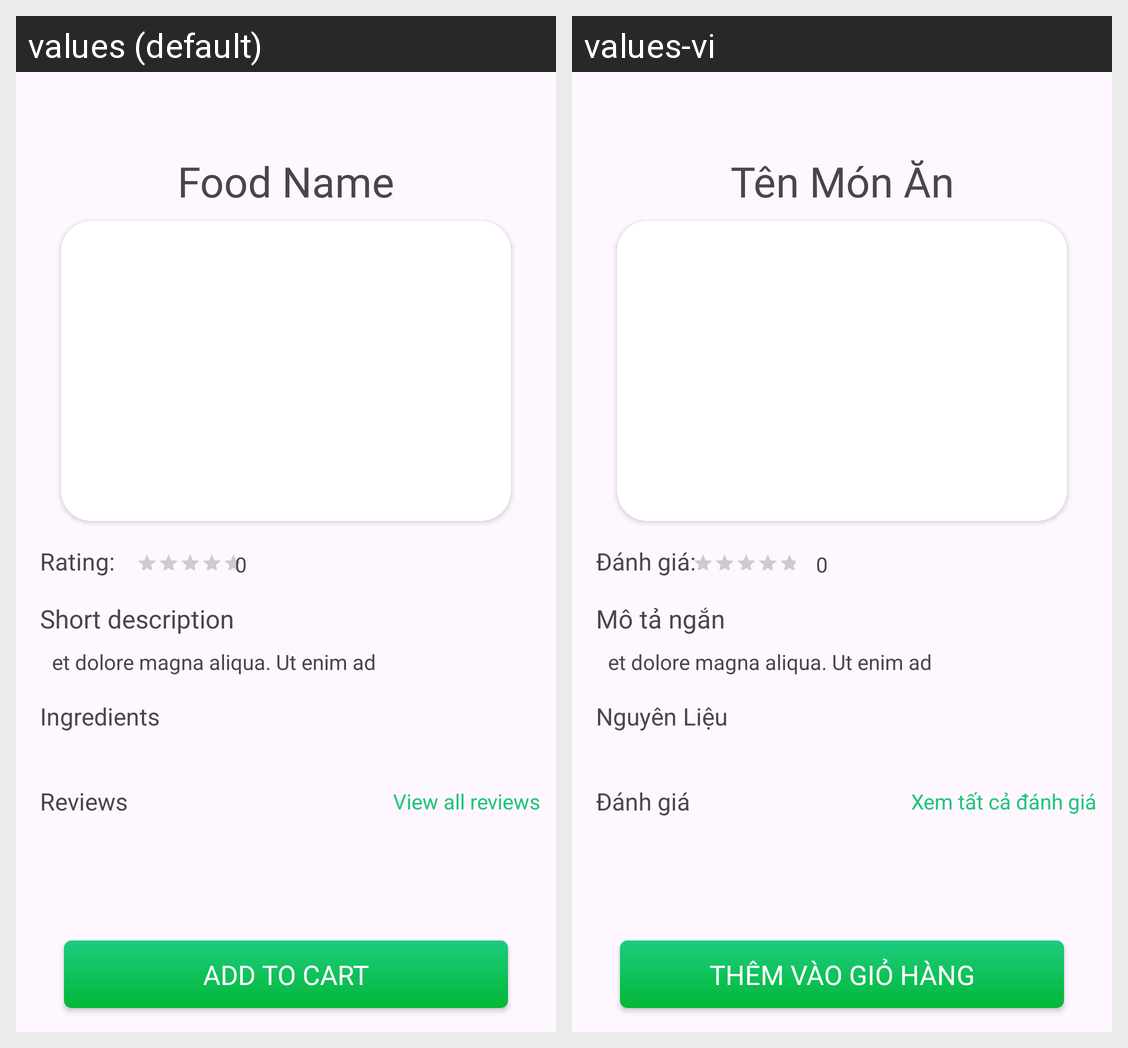

The Android screen above is rendered under two locales of the same app. Produce the string resources it draws, with the default and per-locale values.
Android screen res/layout/activity_details.xml rendered under 2 locales, left to right: values (default), values-vi. Device: Nexus 5 (rendered at 1080×1920; each locale shown at half size, 540×960, under a caption strip naming it); theme Theme.Food_Ordering.
Strings drawn on this screen, with the default value and each locale's value (text and hints the layout hard-codes, and strings that could not be matched under every locale, appear in the picture but are not listed):

food_name
  values: Food Name
  values-vi: Tên Món Ăn

short_description
  values: Short description
  values-vi: Mô tả ngắn

desc_food_details
  values: et dolore magna aliqua. Ut enim ad
  values-vi: et dolore magna aliqua. Ut enim ad

ingredients
  values: Ingredients
  values-vi: Nguyên Liệu

add_to_cart
  values: Add to Cart
  values-vi: Thêm vào Giỏ hàng

rating
  values: Rating:
  values-vi: Đánh giá:

reviews
  values: Reviews
  values-vi: Đánh giá

_0_ratring
  values: 0
  values-vi: 0

view_all_reviews
  values: View all reviews
  values-vi: Xem tất cả đánh giá
